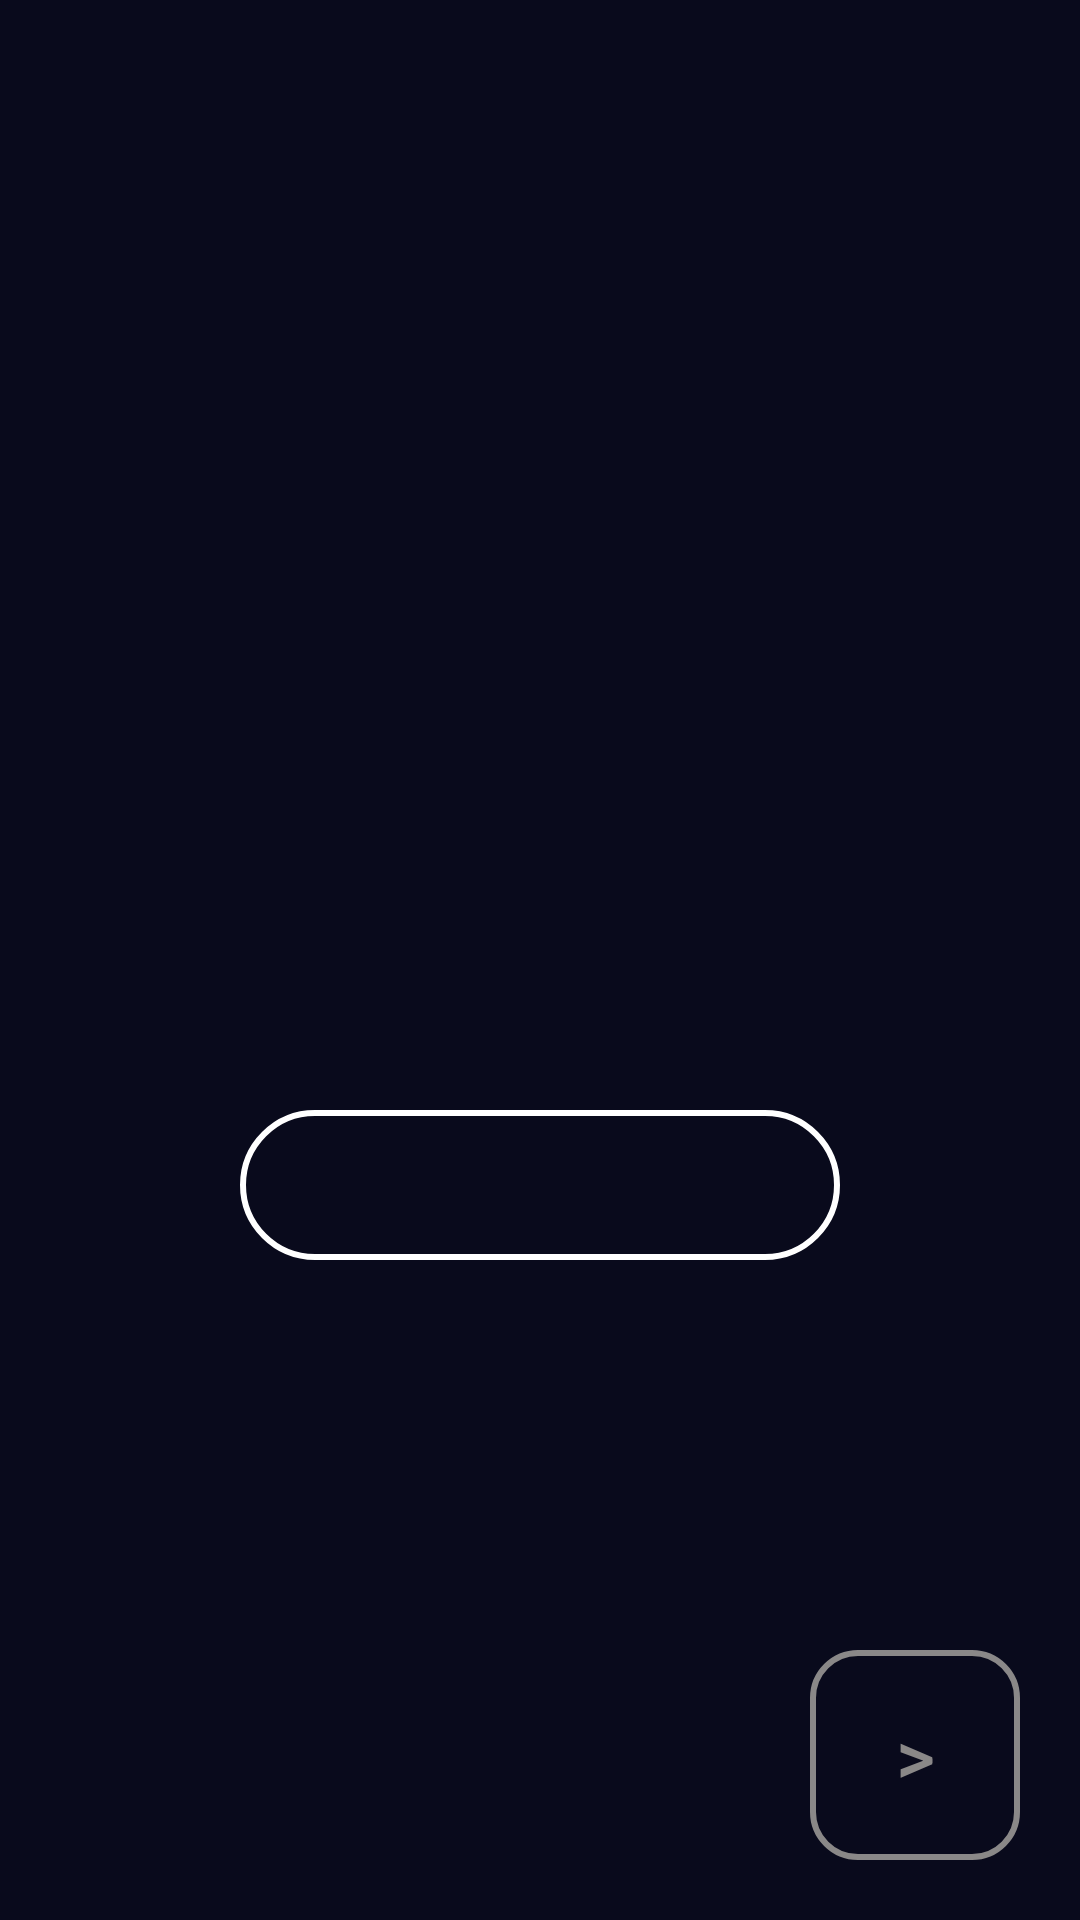

This screen was rendered from an Android layout file. Write that file and the resources it references.
<!-- AndroidManifest.xml: application theme Theme.DiceRollApp -->
<!-- res/layout/activity_main.xml -->
<?xml version="1.0" encoding="utf-8"?>
<androidx.constraintlayout.widget.ConstraintLayout xmlns:android="http://schemas.android.com/apk/res/android"
    xmlns:app="http://schemas.android.com/apk/res-auto"
    xmlns:tools="http://schemas.android.com/tools"
    android:id="@+id/main"
    android:layout_width="match_parent"
    android:layout_height="match_parent"
    android:background="#090A1C"
    android:backgroundTint="#090A1C"
    tools:context=".MainActivity" >

    <Button
        android:id="@+id/rutton"
        android:layout_width="200dp"
        android:layout_height="50dp"
        android:layout_marginBottom="220dp"
        android:width="50sp"
        android:background="@drawable/button_shape"
        android:textColor="@drawable/button_text_color"
        android:textSize="20sp"
        app:layout_constraintBottom_toBottomOf="parent"
        app:layout_constraintEnd_toEndOf="parent"
        app:layout_constraintHorizontal_bias="0.5"
        app:layout_constraintStart_toStartOf="parent" />
    

    <TextView
        android:id="@+id/outputText"
        android:layout_width="180dp"
        android:layout_height="120dp"
        android:gravity="center"
        android:text=""
        android:textColor="@color/white"
        android:textSize="100sp"
        android:visibility="gone"
        app:layout_constraintBottom_toBottomOf="parent"
        app:layout_constraintEnd_toEndOf="parent"
        app:layout_constraintHorizontal_bias="0.5"
        app:layout_constraintStart_toStartOf="parent"
        app:layout_constraintTop_toTopOf="parent"
        app:layout_constraintVertical_bias="0.4" />
    

    <ProgressBar
        android:id="@+id/progressBar"
        style="?android:attr/progressBarStyleLarge"
        android:layout_width="wrap_content"
        android:layout_height="wrap_content"
        android:indeterminate="true"
        android:indeterminateTint="#FFFFFF"
        android:visibility="gone"
        app:layout_constraintBottom_toBottomOf="parent"
        app:layout_constraintEnd_toEndOf="parent"
        app:layout_constraintHorizontal_bias="0.5"
        app:layout_constraintStart_toStartOf="parent"
        app:layout_constraintTop_toTopOf="parent"
        app:layout_constraintVertical_bias="0.4" />
    

    <Button
        android:id="@+id/cutton"
        android:layout_width="70dp"
        android:layout_height="70dp"
        android:layout_marginEnd="20dp"
        android:layout_marginBottom="20dp"
        android:width="50sp"
        android:background="@drawable/nav_button_shape"
        android:text="@string/right"
        android:textColor="@drawable/nav_button_color"
        android:textSize="25sp"
        app:layout_constraintBottom_toBottomOf="parent"
        app:layout_constraintEnd_toEndOf="parent" />
    

    <TextView
        android:id="@+id/historyText"
        android:layout_width="45dp"
        android:layout_height="690dp"
        android:layout_marginStart="10dp"
        android:layout_marginTop="20dp"
        android:textColor="#1c2059"
        android:textSize="30sp"
        app:layout_constraintBottom_toBottomOf="parent"
        app:layout_constraintStart_toStartOf="parent"
        app:layout_constraintTop_toTopOf="parent" />
    

</androidx.constraintlayout.widget.ConstraintLayout>
<!-- resources referenced by this layout -->
<resources>
  <!-- drawable button_shape (drawable) -->
  <?xml version="1.0" encoding="utf-8"?>
  <selector xmlns:android="http://schemas.android.com/apk/res/android" >
      <item android:state_pressed="false">
          <shape android:shape="rectangle"  >
              <solid android:color="@android:color/transparent"/>
              <corners android:radius="50dp" />
              <stroke android:width="2dp" android:color="@drawable/button_text_color" />
          </shape>
      </item>
      <item android:state_pressed="true" >
          <shape android:shape="rectangle"  >
              <solid android:color="@android:color/transparent"/>
              <corners android:radius="50dp" />
              <stroke android:width="2dp" android:color="@drawable/button_text_color" />
          </shape>
      </item>
  </selector>
  <!-- drawable button_text_color (drawable) -->
  <?xml version="1.0" encoding="utf-8"?>
  <selector xmlns:android="http://schemas.android.com/apk/res/android">
      <item android:state_pressed="false" android:color="#FFFFFF"/>
      <item android:state_pressed="true" android:color="#b8b8b8"/>
  </selector>
  <!-- drawable nav_button_color (drawable) -->
  <?xml version="1.0" encoding="utf-8"?>
  <selector xmlns:android="http://schemas.android.com/apk/res/android">
      <item android:state_pressed="false" android:color="#8a8888"/>
      <item android:state_pressed="true" android:color="#575656"/>
  </selector>
  <!-- drawable nav_button_shape (drawable) -->
  <?xml version="1.0" encoding="utf-8"?>
  <selector xmlns:android="http://schemas.android.com/apk/res/android" >
      <item android:state_pressed="false">
          <shape android:shape="rectangle"  >
              <solid android:color="@android:color/transparent"/>
              <corners android:radius="15dp" />
              <stroke android:width="2dp" android:color="@drawable/nav_button_color" />
          </shape>
      </item>
      <item android:state_pressed="true" >
          <shape android:shape="rectangle"  >
              <solid android:color="@android:color/transparent"/>
              <corners android:radius="15dp" />
              <stroke android:width="2dp" android:color="@drawable/nav_button_color" />
          </shape>
      </item>
  </selector>
  <string name="right">&gt;</string>
  <style name="Theme.DiceRollApp" parent="Base.Theme.DiceRollApp" />
  <style name="Base.Theme.DiceRollApp" parent="Theme.AppCompat.Light.NoActionBar">
          
          
      </style>
  <!-- not gathered from this repository: default colours our renderer supplied (Android Studio template values) -->
  <color name="white">#FFFFFFFF</color>
</resources>
